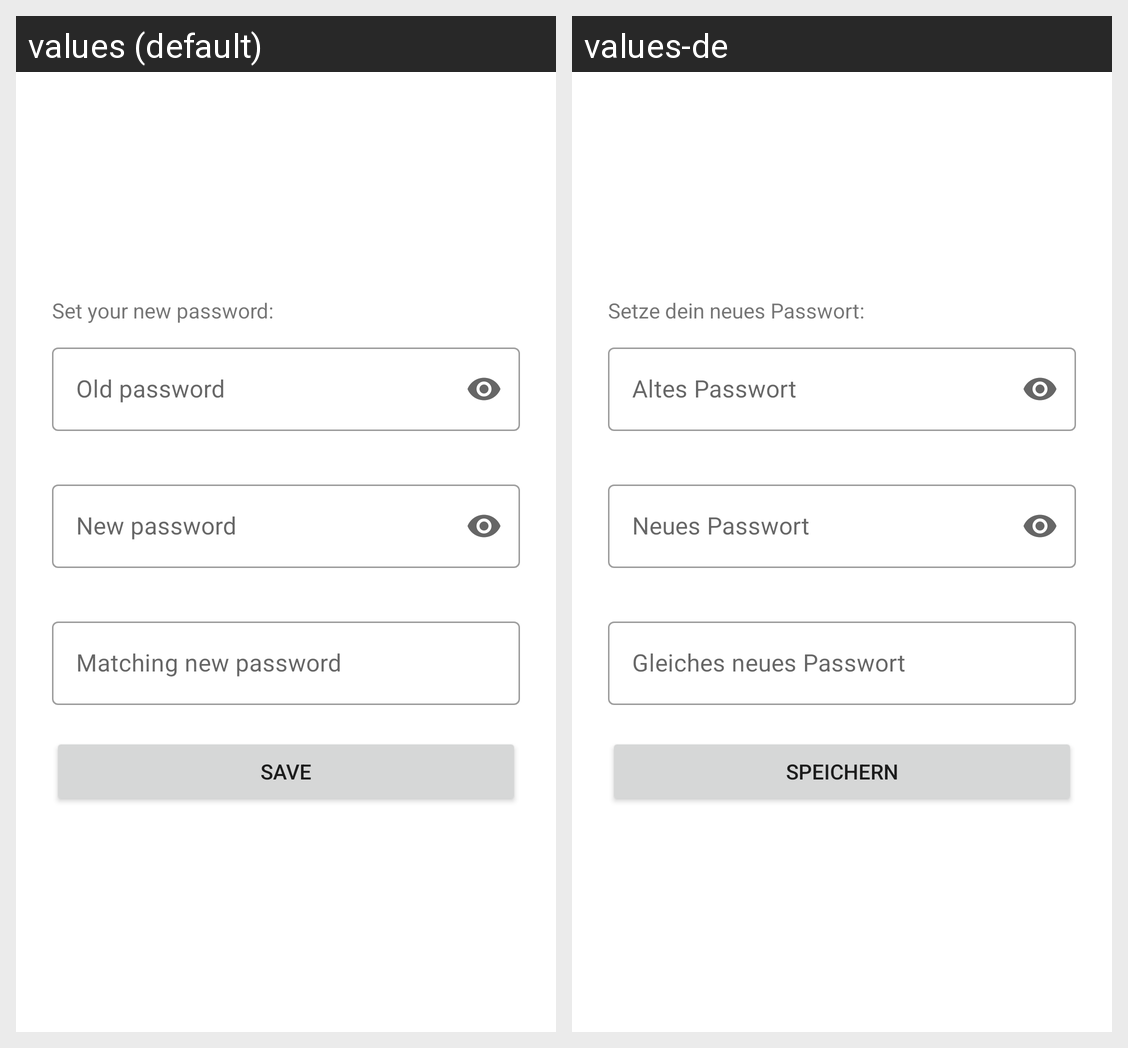

The Android screen above is rendered under two locales of the same app. Produce the string resources it draws, with the default and per-locale values.
Android screen res/layout/fragment_setting_password.xml rendered under 2 locales, left to right: values (default), values-de. Device: Nexus 5 (rendered at 1080×1920; each locale shown at half size, 540×960, under a caption strip naming it); theme Theme.Roomie.
Strings drawn on this screen, with the default value and each locale's value (text and hints the layout hard-codes, and strings that could not be matched under every locale, appear in the picture but are not listed):

new_password
  values: Set your new password:
  values-de: Setze dein neues Passwort:

prompt_old_password
  values: Old password
  values-de: Altes Passwort

prompt_new_password
  values: New password
  values-de: Neues Passwort

prompt_matching_password
  values: Matching new password
  values-de: Gleiches neues Passwort

btn_save
  values: Save
  values-de: Speichern
